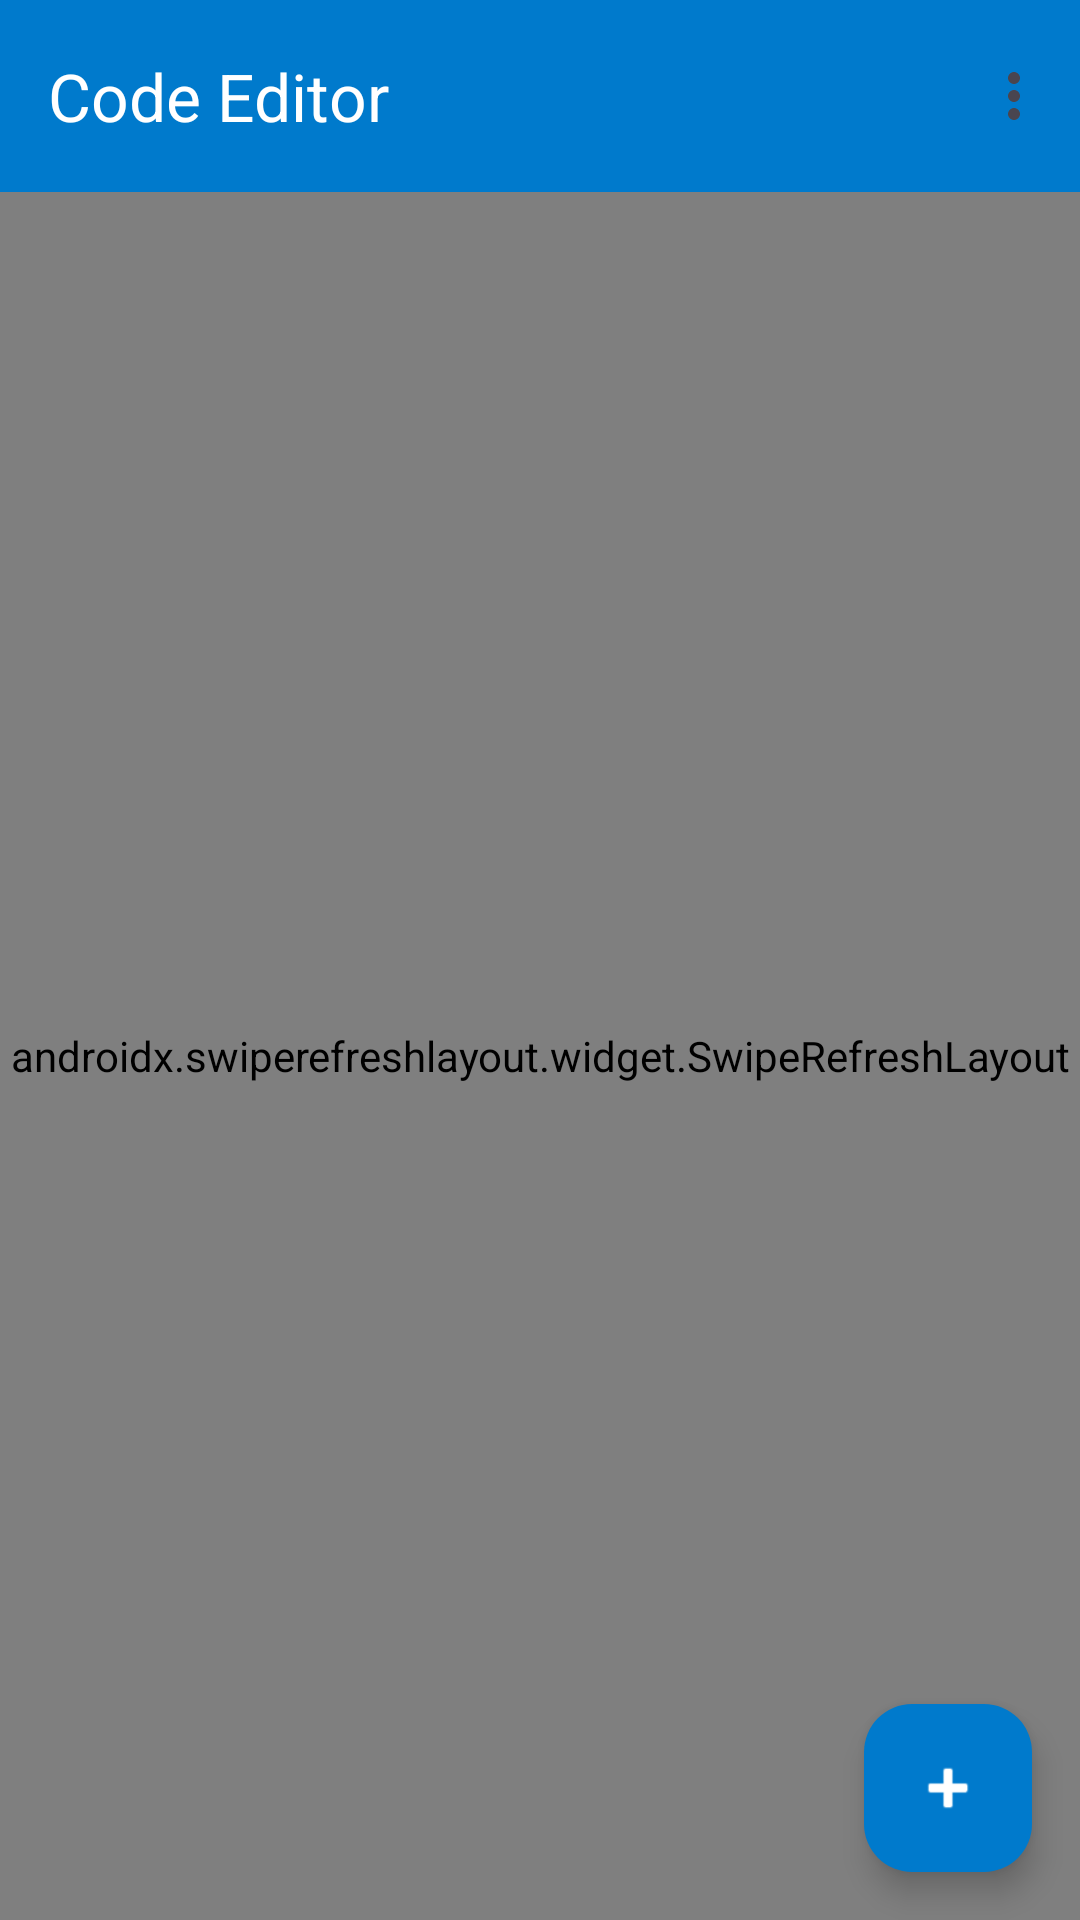

Android layout source for this screen:
<!-- AndroidManifest.xml: activity theme Theme.CodeEditor -->
<!-- res/layout/activity_main.xml -->
<?xml version="1.0" encoding="utf-8"?>
<androidx.coordinatorlayout.widget.CoordinatorLayout
    xmlns:android="http://schemas.android.com/apk/res/android"
    xmlns:app="http://schemas.android.com/apk/res-auto"
    android:layout_width="match_parent"
    android:layout_height="match_parent"
    android:background="?android:colorBackground">

    <com.google.android.material.appbar.AppBarLayout
        android:layout_width="match_parent"
        android:layout_height="wrap_content">

        <com.google.android.material.appbar.MaterialToolbar
            android:id="@+id/toolbar"
            android:layout_width="match_parent"
            android:layout_height="?attr/actionBarSize"
            android:background="@color/primary"
            app:title="@string/app_name"
            app:titleTextColor="@android:color/white"
            app:menu="@menu/main_menu" />

    </com.google.android.material.appbar.AppBarLayout>

    <androidx.swiperefreshlayout.widget.SwipeRefreshLayout
        android:id="@+id/swipeRefresh"
        android:layout_width="match_parent"
        android:layout_height="match_parent"
        app:layout_behavior="@string/appbar_scrolling_view_behavior">

        <FrameLayout
            android:layout_width="match_parent"
            android:layout_height="match_parent">

            <androidx.recyclerview.widget.RecyclerView
                android:id="@+id/connectionsRecyclerView"
                android:layout_width="match_parent"
                android:layout_height="match_parent"
                android:clipToPadding="false"
                android:padding="8dp" />

            <TextView
                android:id="@+id/emptyView"
                android:layout_width="wrap_content"
                android:layout_height="wrap_content"
                android:layout_gravity="center"
                android:gravity="center"
                android:text="@string/no_connections"
                android:textSize="16sp"
                android:textColor="?android:textColorSecondary" />

        </FrameLayout>

    </androidx.swiperefreshlayout.widget.SwipeRefreshLayout>

    <com.google.android.material.floatingactionbutton.FloatingActionButton
        android:id="@+id/fabAdd"
        android:layout_width="wrap_content"
        android:layout_height="wrap_content"
        android:layout_gravity="bottom|end"
        android:layout_margin="16dp"
        android:contentDescription="@string/add_connection"
        android:src="@android:drawable/ic_input_add"
        app:backgroundTint="@color/primary"
        app:tint="@android:color/white" />

</androidx.coordinatorlayout.widget.CoordinatorLayout>
<!-- resources referenced by this layout -->
<resources>
  <color name="primary">#007ACC</color>
  <string name="add_connection">Add Connection</string>
  <string name="app_name">Code Editor</string>
  <string name="no_connections">No saved connections.\nTap + to add a server.</string>
  <style name="Theme.CodeEditor" parent="Theme.Material3.DayNight.NoActionBar">
          <item name="colorPrimary">@color/primary</item>
          <item name="colorPrimaryDark">@color/primary_dark</item>
          <item name="colorSecondary">@color/secondary</item>
          <item name="android:statusBarColor">@color/primary_dark</item>
          <item name="android:navigationBarColor">@color/background_dark</item>
      </style>
  <color name="primary_dark">#005A9E</color>
  <color name="secondary">#0098FF</color>
  <color name="background_dark">#1E1E1E</color>
</resources>
